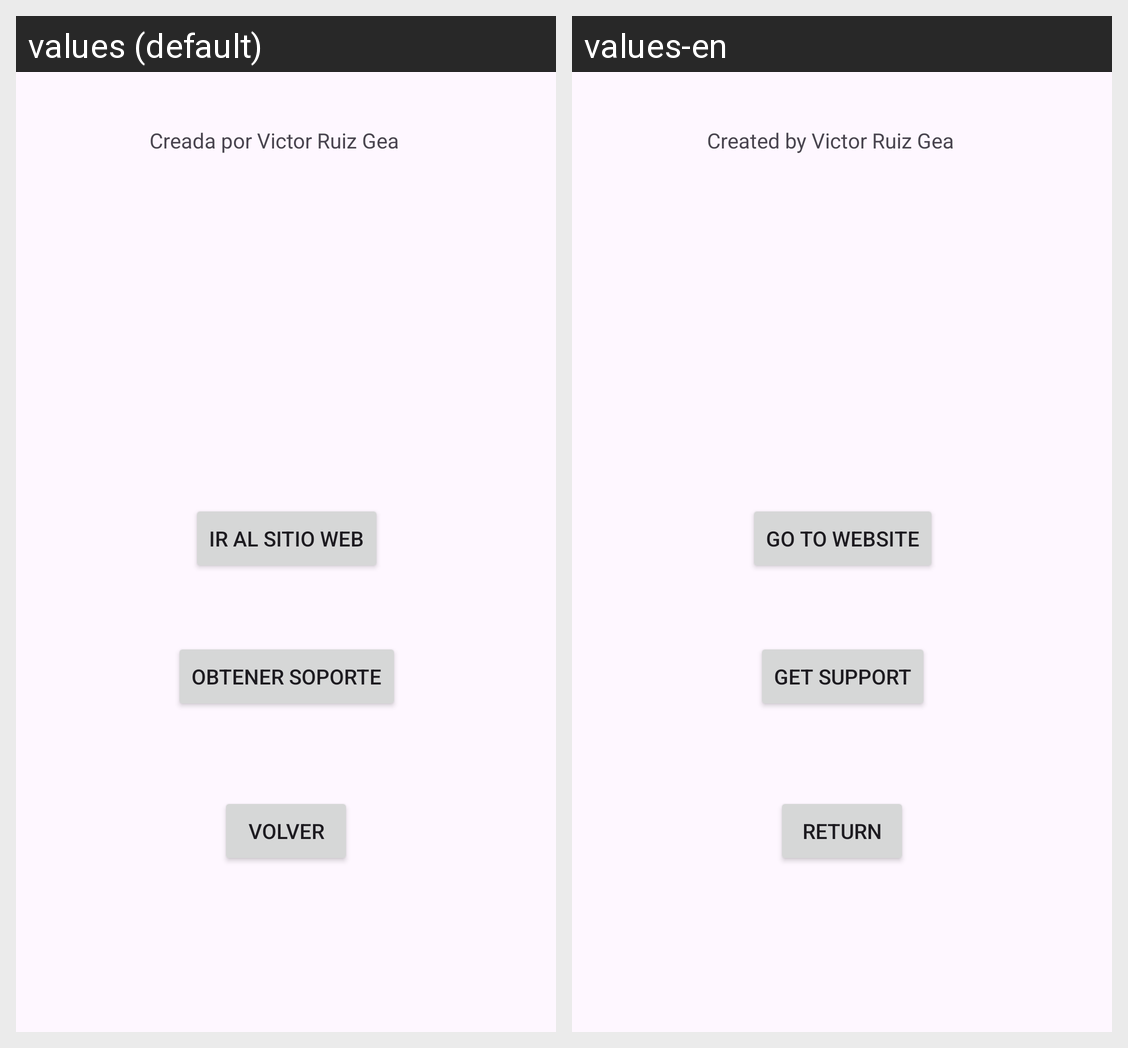

For this localized Android screen grid, give each drawn string resource with its value in every locale shown.
Android screen res/layout/activity_about.xml rendered under 2 locales, left to right: values (default), values-en. Device: Nexus 5 (rendered at 1080×1920; each locale shown at half size, 540×960, under a caption strip naming it); theme Theme.Filmoteca1.
Strings drawn on this screen, with the default value and each locale's value (text and hints the layout hard-codes, and strings that could not be matched under every locale, appear in the picture but are not listed):

textView
  values: Creada por Victor Ruiz Gea
  values-en: Created by Victor Ruiz Gea

button
  values: Obtener soporte
  values-en: Get support

button2
  values: Ir al sitio web
  values-en: Go to website

button3
  values: Volver
  values-en: Return
